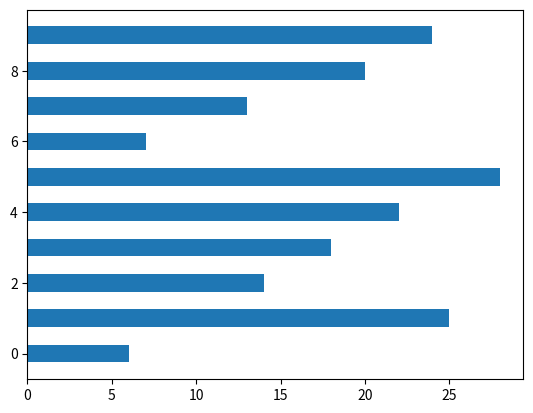

The matplotlib source for this figure:
# _*_ coding:UTF-8 _*_
# [redacted]
# [redacted]
# 开发时间: 2019/9/27 10:28
# 文件名称: hw008_垂直条形图.py
# 开发工具: PyCharm

# 1.导入包
import numpy as np
import matplotlib.pyplot as plt

# 2.准备数据
x = np.arange(10)
y = np.random.randint(5, 30, 10)

# 3.画图
plt.barh(x, y, .5)

# 4.展示
plt.show()
